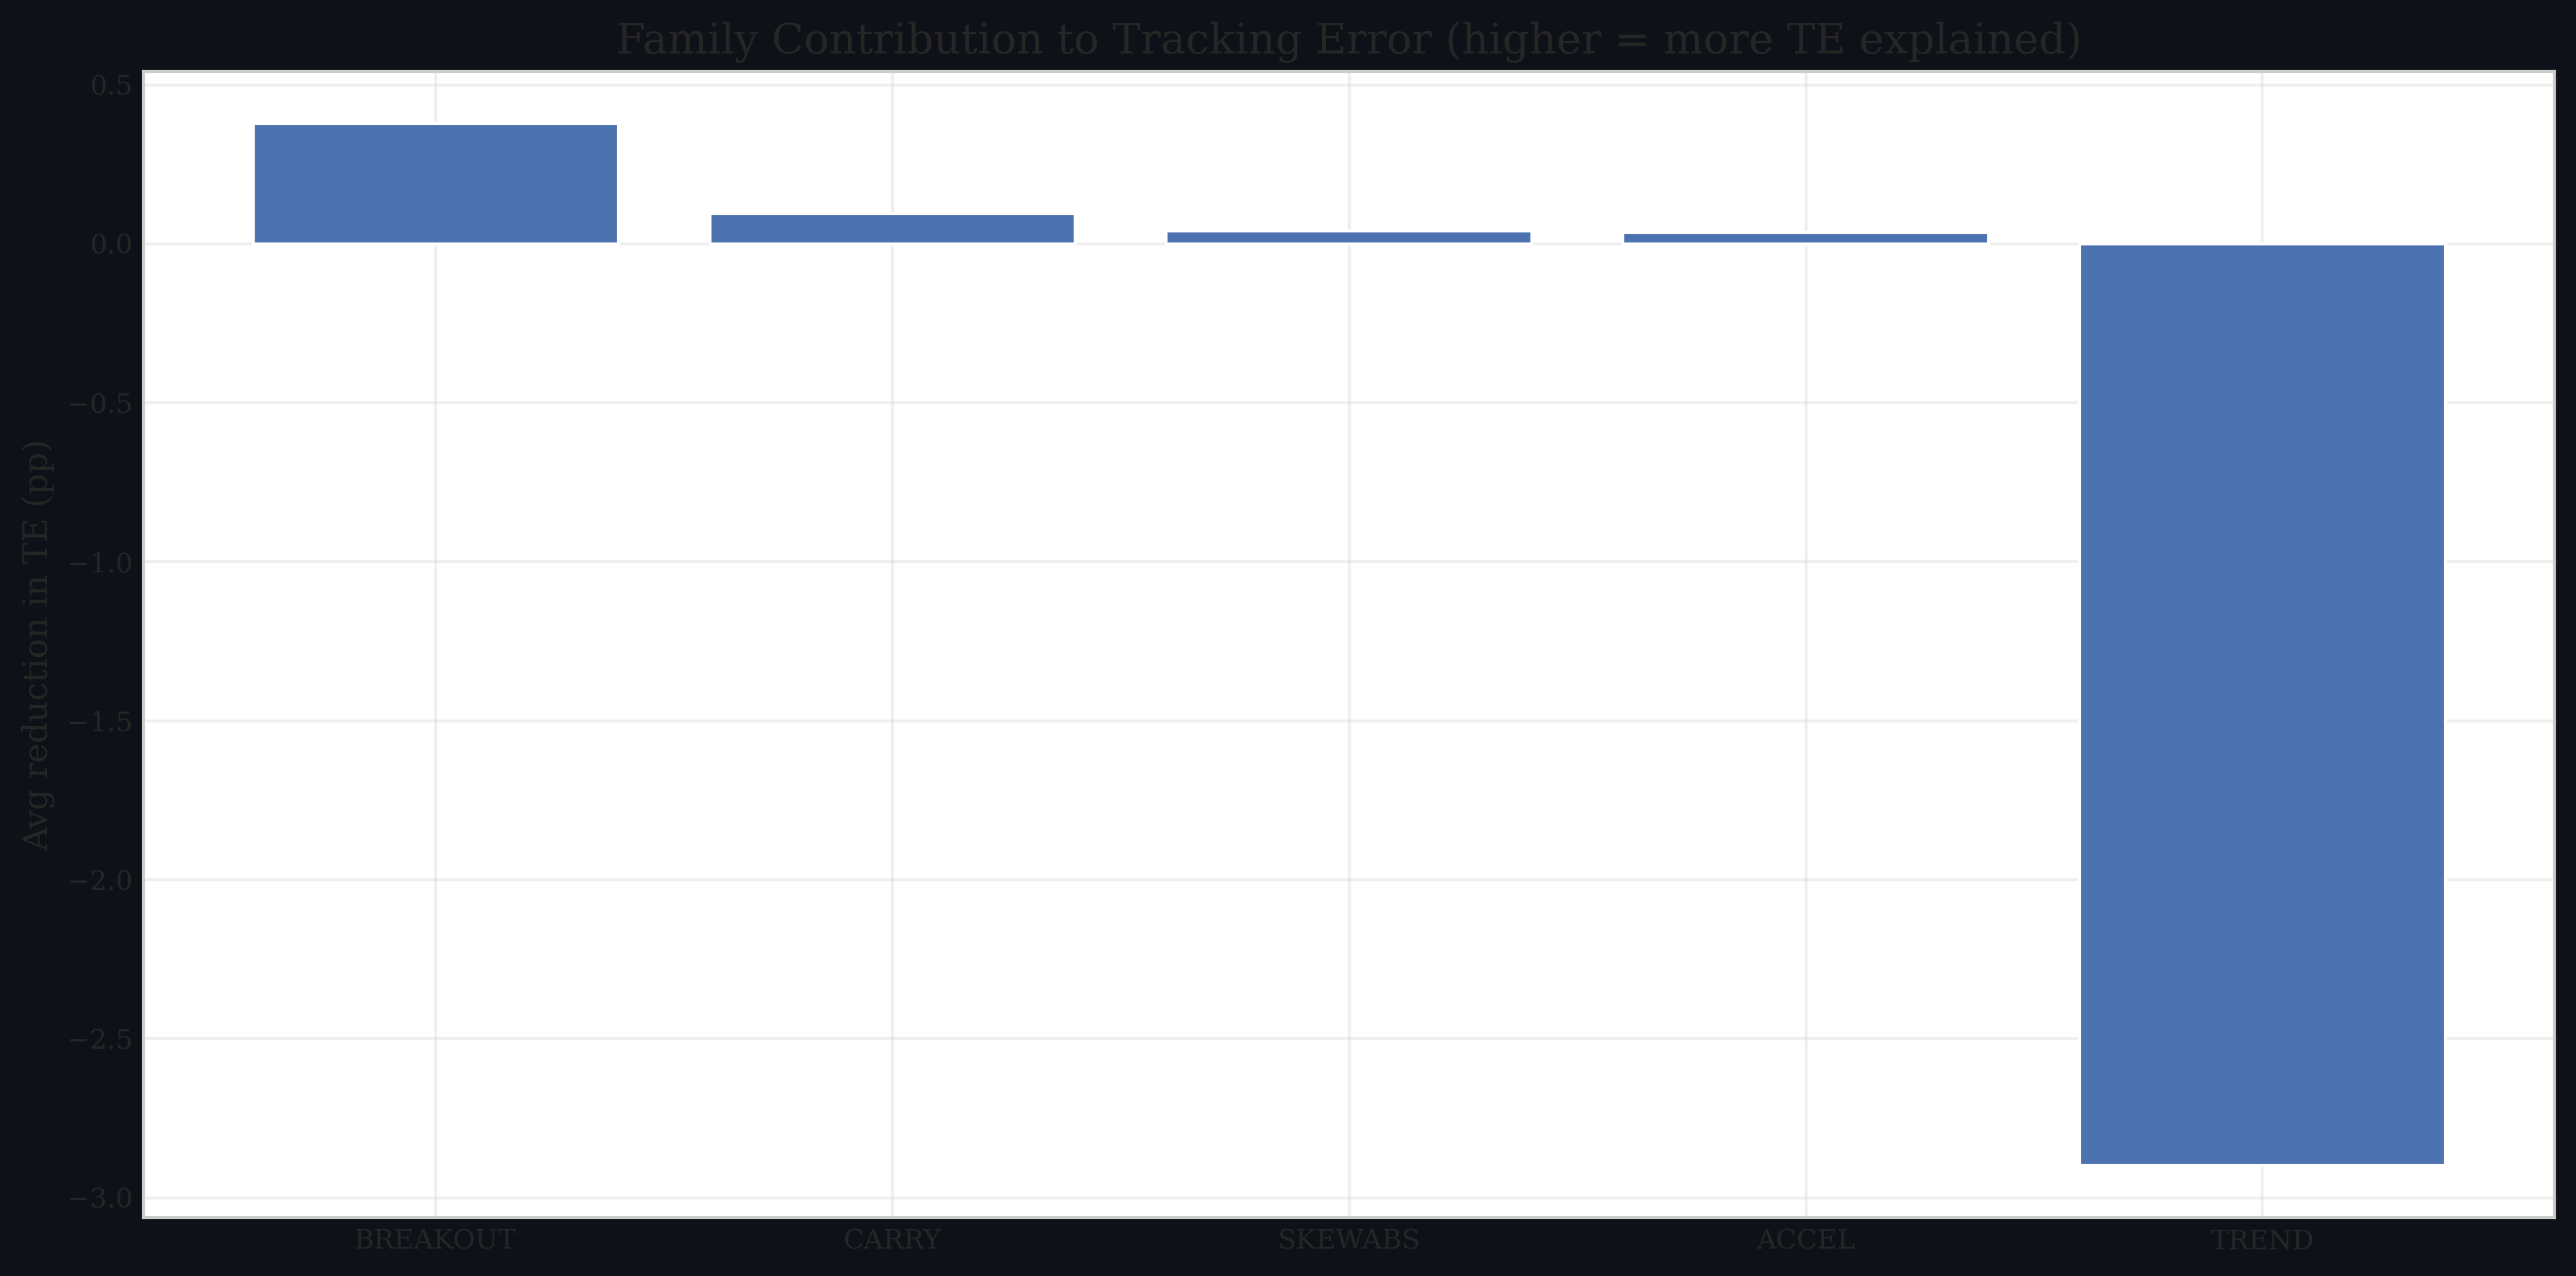

The file beside this chart, header and first rows:
, te_contribution
BREAKOUT, 0.00378
CARRY, 0.0009396
SKEWABS, 0.000414
ACCEL, 0.0003632
TREND, -0.02899
